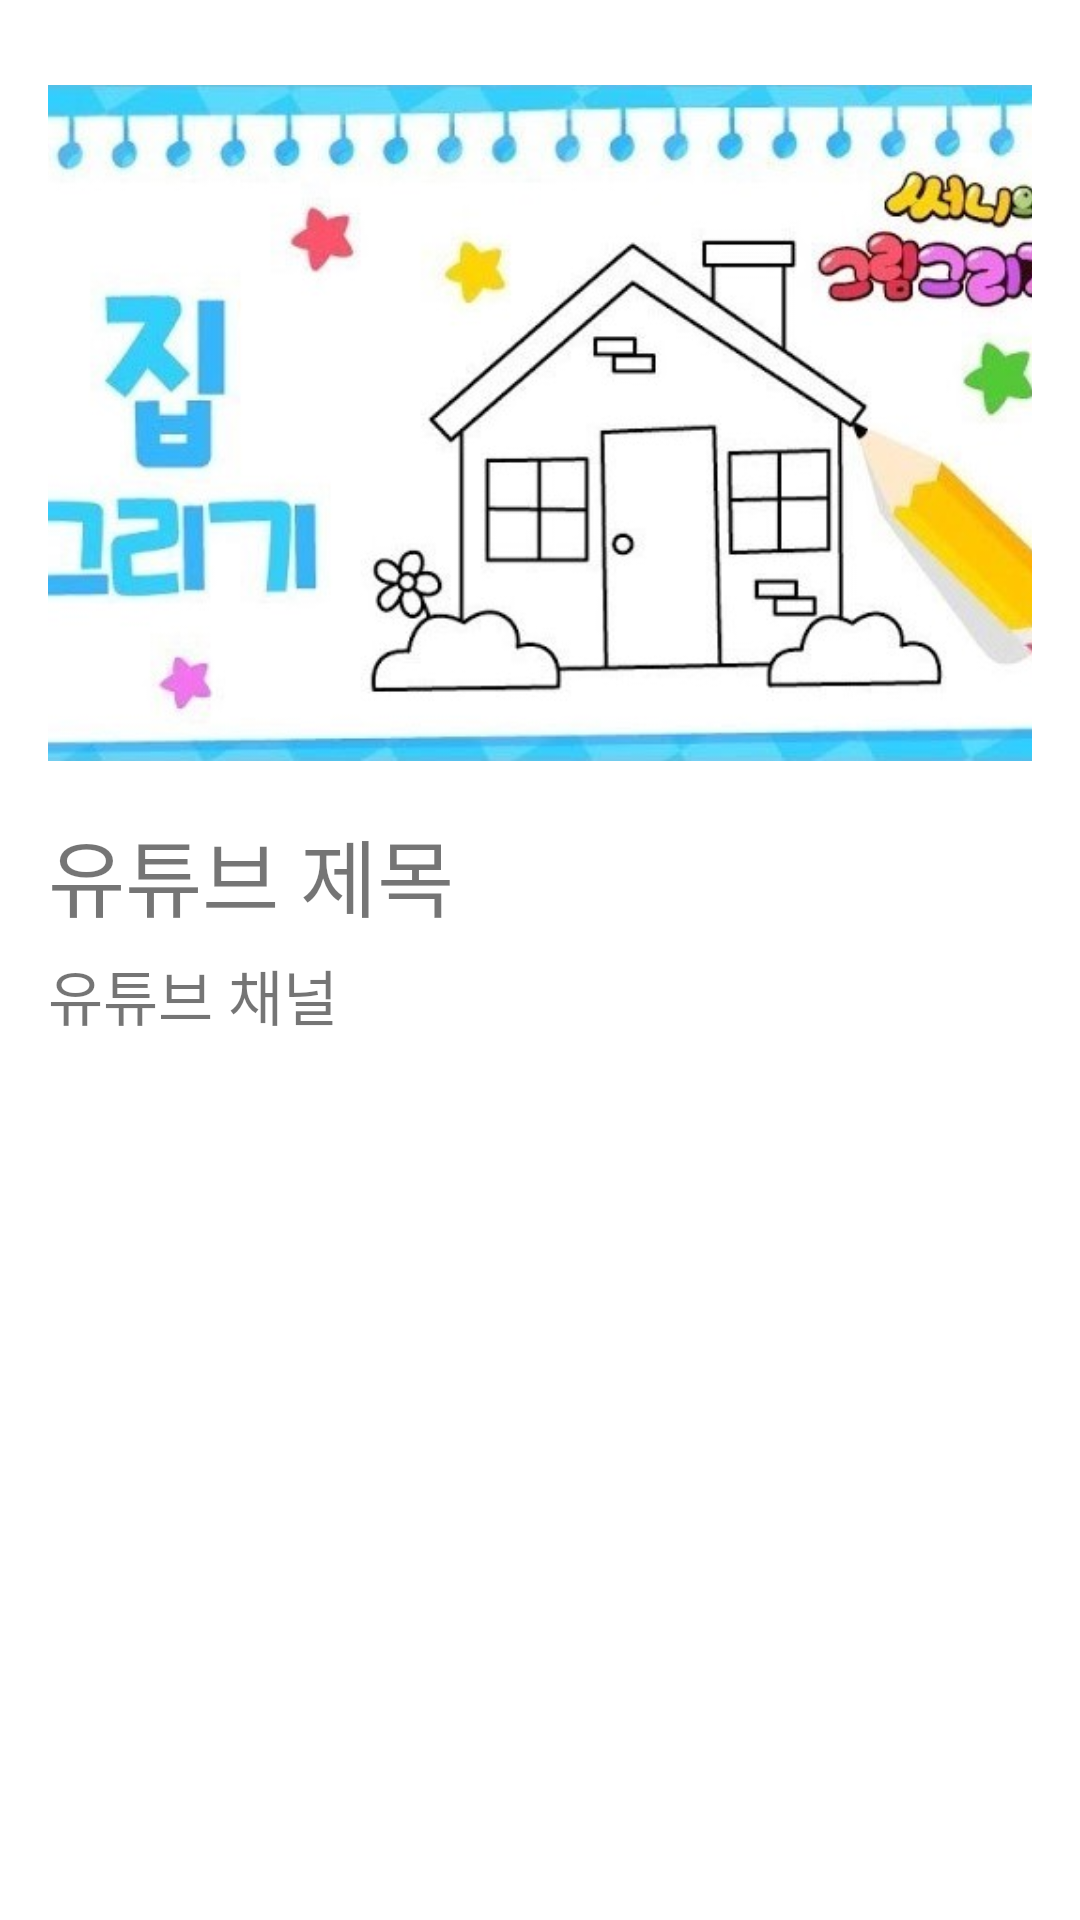

Here is an Android app screen rendered from its layout file. Give the layout XML and the strings, colors and styles it references.
<!-- AndroidManifest.xml: application theme Theme.EightClassFinal -->
<!-- res/layout/listview_item.xml -->
<?xml version="1.0" encoding="utf-8"?>
<LinearLayout xmlns:android="http://schemas.android.com/apk/res/android"
    android:layout_width="match_parent"
    android:layout_height="match_parent"
    android:orientation="horizontal"
    android:id="@+id/listview">

    <RelativeLayout
        android:layout_width="match_parent"
        android:layout_height="wrap_content"
        android:layout_margin="16dp">

        <LinearLayout
            android:layout_width="match_parent"
            android:layout_height="wrap_content"
            android:orientation="vertical">

            <ImageView
                android:id="@+id/ytv_pic"
                android:layout_width="400dp"
                android:layout_height="250dp"
                android:layout_gravity="center_horizontal"
                android:src="@drawable/art_1" />

            <TextView
                android:id="@+id/ytv_title"
                android:layout_width="match_parent"
                android:layout_height="wrap_content"
                android:layout_marginTop="5dp"
                android:layout_marginBottom="5dp"
                android:fontFamily="@font/gmarketbold"
                android:text="유튜브 제목"
                android:textSize="28sp" />

            <TextView
                android:id="@+id/ytv_channel"
                android:layout_width="match_parent"
                android:layout_height="wrap_content"
                android:layout_marginBottom="10dp"
                android:text="유튜브 채널"
                android:textSize="20sp"
                android:fontFamily="@font/nanumsquare"/>

        </LinearLayout>

    </RelativeLayout>





</LinearLayout>
<!-- resources referenced by this layout -->
<resources>
  <!-- drawable art_1: jpg bitmap (drawable, 78058 bytes) -->
  <style name="Theme.EightClassFinal" parent="Theme.MaterialComponents.DayNight.NoActionBar">
          
          <item name="colorPrimary">@color/purple_500</item>
          <item name="colorPrimaryVariant">@color/purple_700</item>
          <item name="colorOnPrimary">@color/white</item>
          
          <item name="colorSecondary">@color/teal_200</item>
          <item name="colorSecondaryVariant">@color/teal_700</item>
          <item name="colorOnSecondary">@color/black</item>
          
          <item name="android:statusBarColor" tools:targetApi="l">?attr/colorPrimaryVariant</item>
          
  
      </style>
  <color name="purple_500">#92CFA5</color>
  <color name="purple_700">#78AF89</color>
  <color name="white">#FFFFFFFF</color>
  <color name="teal_200">#FF03DAC5</color>
  <color name="teal_700">#FF018786</color>
  <color name="black">#FF000000</color>
</resources>
